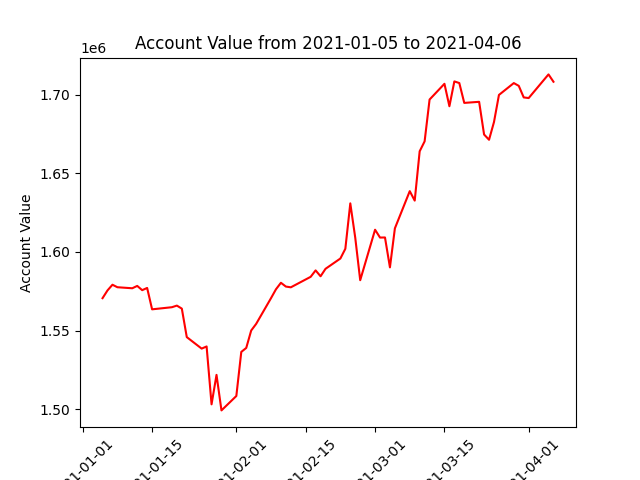

Source data for this figure (header and first rows):
datadate, account_value
20210105, 1570587
20210106, 1575527
20210107, 1579146
20210108, 1577557
20210111, 1576901
20210112, 1578397
20210113, 1575686
20210114, 1577101
20210115, 1563489
20210119, 1564836
20210120, 1565864
20210121, 1563943
20210122, 1545800
20210125, 1538486
20210126, 1539851
20210127, 1503008
20210128, 1521759
20210129, 1499144
20210201, 1508313
20210202, 1536376
20210203, 1538911
20210204, 1550009
20210205, 1554222
20210208, 1570606
20210209, 1576257
20210210, 1580392
20210211, 1577977
20210212, 1577507
20210216, 1584182
20210217, 1588280
20210218, 1584525
20210219, 1589288
20210222, 1595845
20210223, 1602030
20210224, 1630953
20210225, 1609051
20210226, 1582024
20210301, 1614163
20210302, 1609174
20210303, 1609234
20210304, 1590209
20210305, 1615056
20210308, 1638728
20210309, 1632700
20210310, 1664097
20210311, 1670431
20210312, 1697052
20210315, 1707067
20210316, 1692773
20210317, 1708591
20210318, 1707542
20210319, 1694906
20210322, 1695595
20210323, 1674786
20210324, 1671433
20210325, 1682741
20210326, 1699980
20210329, 1707525
20210330, 1705757
20210331, 1698401
... 3 more rows
